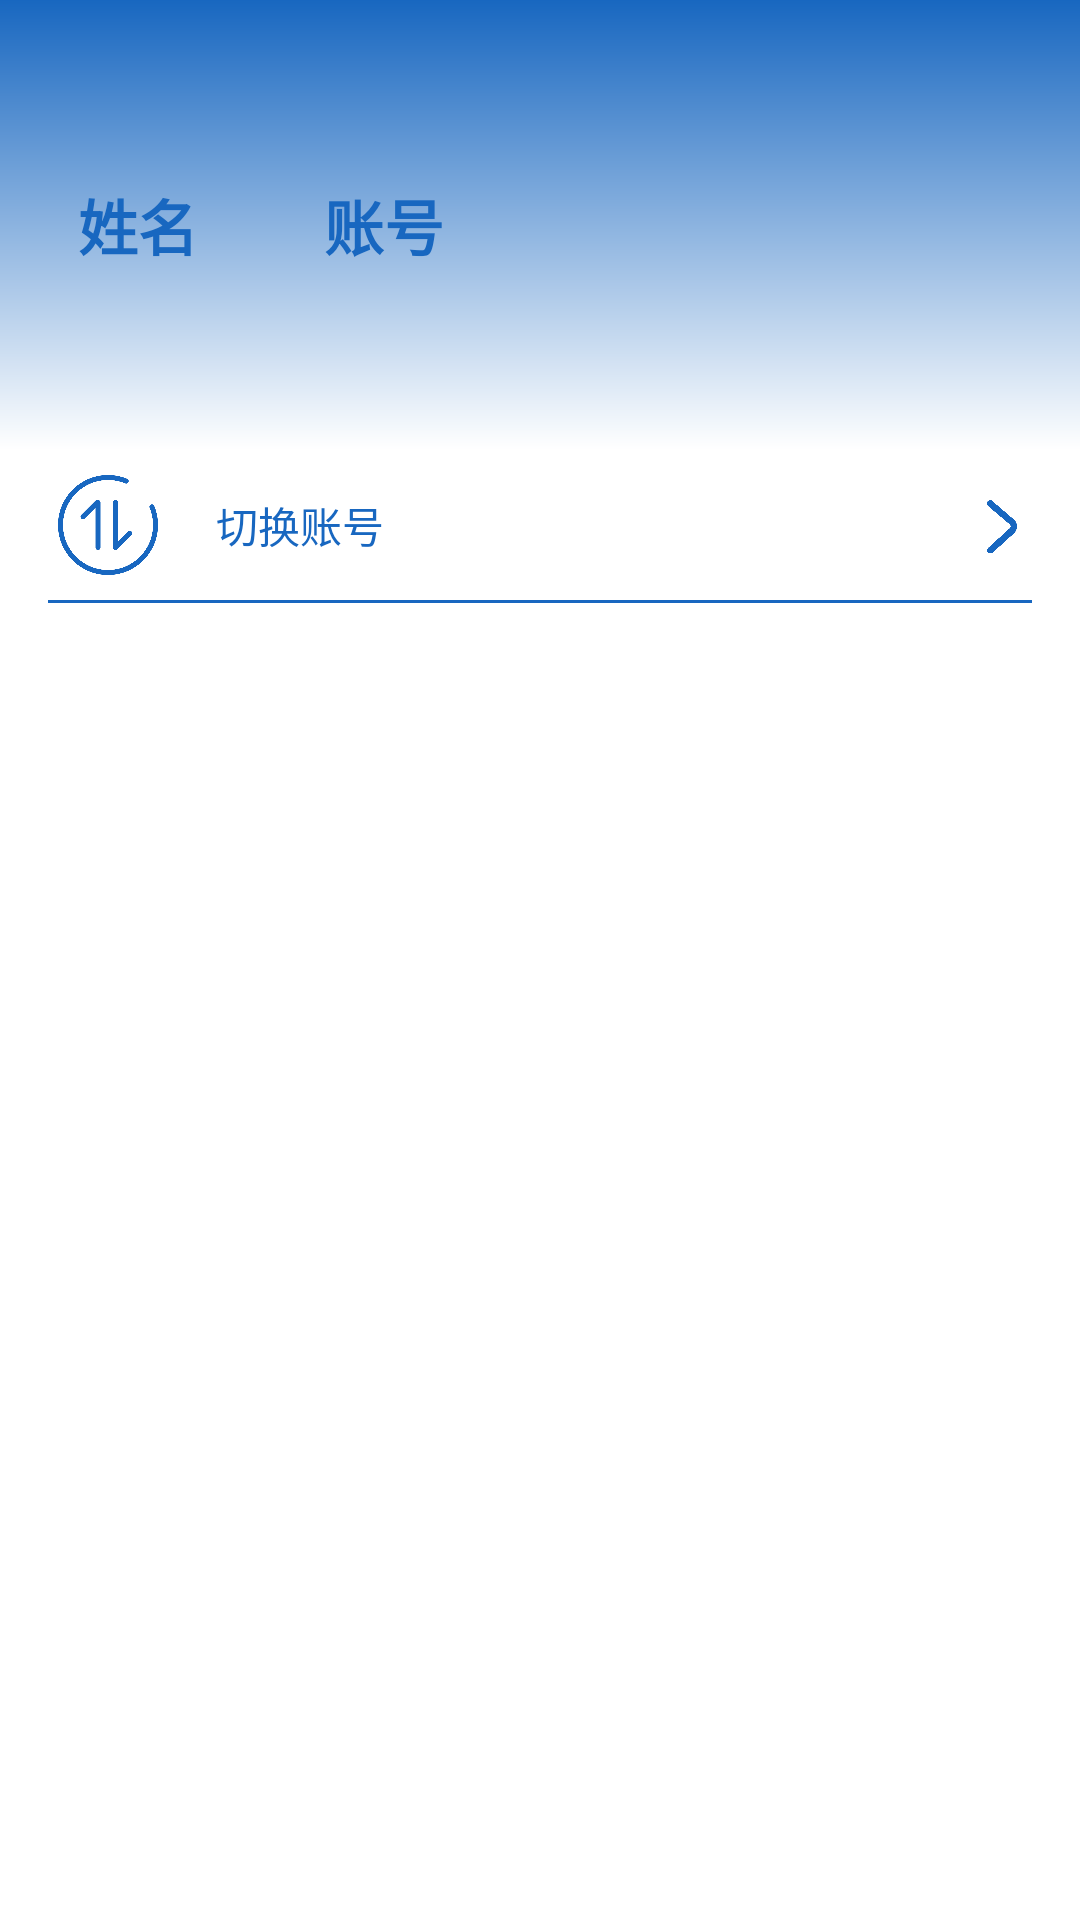

Reconstruct the res/layout file that produces this screen, plus the resources it refers to.
<!-- AndroidManifest.xml: application theme Theme.VideoMonitor -->
<!-- res/layout/fragment_my.xml -->
<?xml version="1.0" encoding="utf-8"?>
<LinearLayout xmlns:android="http://schemas.android.com/apk/res/android"
    xmlns:tools="http://schemas.android.com/tools"
    android:layout_width="match_parent"
    android:layout_height="match_parent"
    android:orientation="vertical"
    tools:context=".fragment.MyFragment">

        <LinearLayout
            android:layout_width="match_parent"
            android:layout_height="150dp"
            android:orientation="horizontal"
            android:background="@drawable/card_two_color"
            android:paddingLeft="16dp"
            >
            <TextView
                android:id="@+id/tv_name"
                android:layout_gravity="center_vertical"
                android:layout_width="60dp"
                android:layout_height="60dp"
                android:background="@drawable/radius_white"
                android:textColor="@color/purple_200"
                android:text="姓名"
                android:gravity="center"
                android:textStyle="bold"
                android:textSize="20dp"
                ></TextView>


            <TextView
                android:id="@+id/tv_account"
                android:layout_gravity="center_vertical"
                android:layout_width="wrap_content"
                android:layout_height="wrap_content"
                android:textColor="@color/purple_200"
                android:text="账号"
                android:gravity="center"
                android:textStyle="bold"
                android:textSize="20dp"
                android:paddingLeft="32dp"
                ></TextView>
        </LinearLayout>

        <LinearLayout
            android:layout_width="match_parent"
            android:orientation="vertical"
            android:paddingLeft="16dp"
            android:paddingRight="16dp"
            android:layout_height="wrap_content">
            <LinearLayout
                android:id="@+id/switch_account"
                android:layout_width="match_parent"
                android:orientation="horizontal"
                android:layout_height="50dp">
                <ImageView
                    android:layout_width="40dp"
                    android:layout_height="40dp"
                    android:layout_gravity="center"
                    android:background="@mipmap/icon_switch"></ImageView>
                <TextView
                    android:layout_width="wrap_content"
                    android:layout_height="wrap_content"
                    android:layout_gravity="center"
                    android:text="切换账号"
                    android:textColor="@color/purple_200"
                    android:paddingLeft="16dp"></TextView>
                <LinearLayout
                    android:layout_width="match_parent"
                    android:layout_height="match_parent"
                    android:gravity="end"
                    android:paddingTop="15dp"
                    android:orientation="horizontal">
                    <ImageView
                        android:layout_width="20dp"
                        android:layout_height="20dp"
                        android:layout_gravity="end"
                        android:background="@mipmap/arrow_right"></ImageView>
                </LinearLayout>
            </LinearLayout>
            <View
                android:layout_width="match_parent"
                android:layout_height="1dp"
                android:background="@color/purple_200"></View>
        </LinearLayout>


</LinearLayout>
<!-- resources referenced by this layout -->
<resources>
  <color name="purple_200">#1867c0</color>
  <!-- drawable card_two_color (drawable) -->
  <?xml version="1.0" encoding="utf-8"?>
  <shape xmlns:android="http://schemas.android.com/apk/res/android">
      <gradient
          android:angle="270"
          android:endColor="@color/white"
          android:startColor="@color/purple_200" />
  </shape>
  <!-- mipmap arrow_right: png bitmap (mipmap-mdpi, 43738 bytes) -->
  <!-- mipmap icon_switch: png bitmap (mipmap-mdpi, 62713 bytes) -->
  <style name="Theme.VideoMonitor" parent="Theme.MaterialComponents.DayNight.NoActionBar">
          
          <item name="colorPrimary">@color/purple_500</item>
          <item name="colorPrimaryVariant">@color/purple_700</item>
          <item name="colorOnPrimary">@color/white</item>
          
          <item name="colorSecondary">@color/teal_200</item>
          <item name="colorSecondaryVariant">@color/teal_700</item>
          <item name="colorOnSecondary">@color/black</item>
          
          <item name="android:statusBarColor" tools:targetApi="l">?attr/colorPrimaryVariant</item>
          
      </style>
  <color name="white">#FFFFFFFF</color>
  <color name="purple_500">#1867c0</color>
  <color name="purple_700">#1867c0</color>
  <color name="teal_200">#1867c0</color>
  <color name="teal_700">#1867c0</color>
  <color name="black">#FF000000</color>
</resources>
